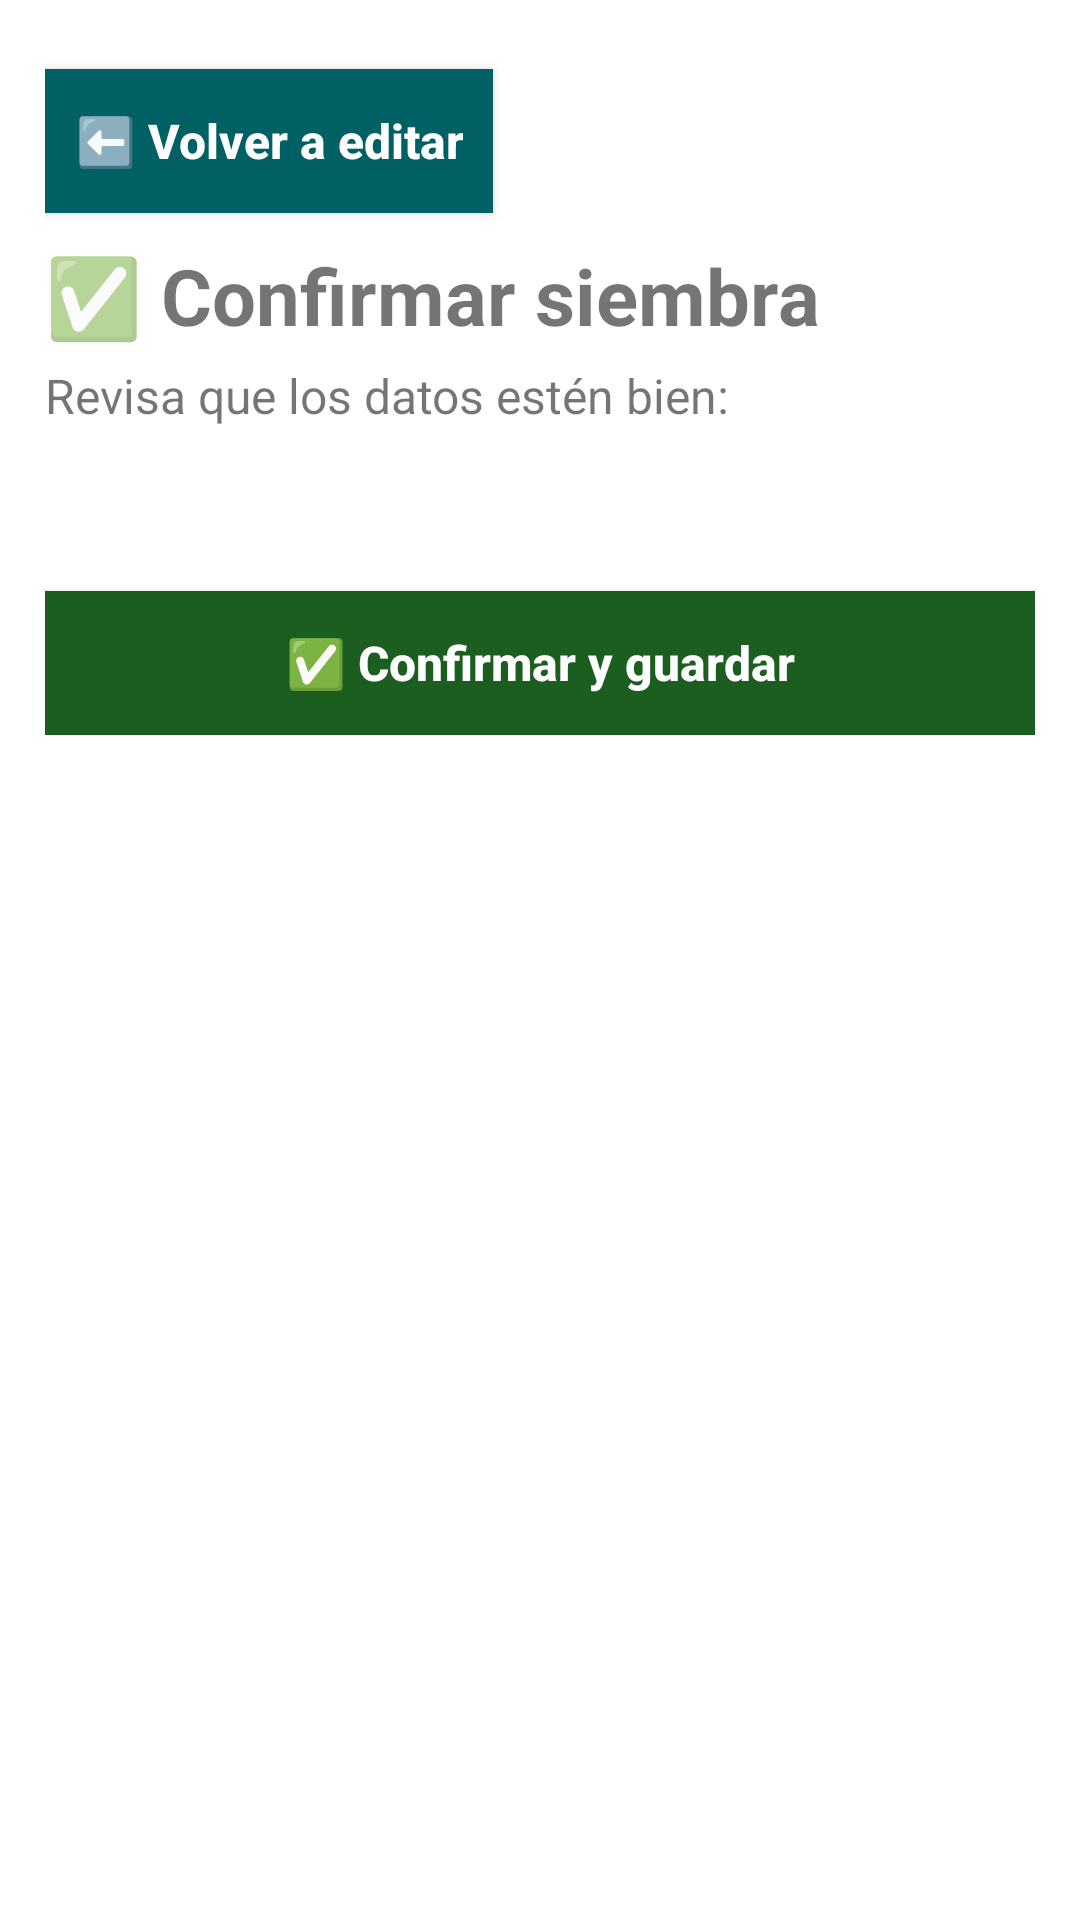

Reconstruct the res/layout file that produces this screen, plus the resources it refers to.
<!-- AndroidManifest.xml: application theme Theme.GestionHxH -->
<!-- res/layout/activity_confirm.xml -->
<?xml version="1.0" encoding="utf-8"?>
<ScrollView xmlns:android="http://schemas.android.com/apk/res/android"
    xmlns:tools="http://schemas.android.com/tools"
    android:id="@+id/main"
    android:layout_width="match_parent"
    android:layout_height="match_parent"
    tools:context=".ConfirmActivity">

    <LinearLayout style="@style/Contenedor">

        <androidx.appcompat.widget.AppCompatButton
            android:id="@+id/btnVolver"
            style="@style/Boton.Volver"
            android:text="@string/btn_volver_editar" />

        <TextView
            style="@style/Texto.TituloPantalla"
            android:text="@string/titulo_confirm" />

        <TextView
            style="@style/Texto.Normal"
            android:layout_marginTop="@dimen/margen_chico"
            android:text="@string/confirm_instruccion" />

        <TextView
            android:id="@+id/tvResumen"
            style="@style/Texto.Normal"
            android:layout_marginTop="@dimen/margen_campo"
            android:textSize="@dimen/texto_grande" />

        <TextView
            android:id="@+id/tvAdvertencia"
            style="@style/Texto.Normal"
            android:layout_marginTop="@dimen/margen_campo"
            android:textColor="@color/alerta"
            android:visibility="gone" />

        <ProgressBar
            android:id="@+id/pbGuardando"
            android:layout_width="wrap_content"
            android:layout_height="wrap_content"
            android:layout_gravity="center_horizontal"
            android:layout_marginTop="@dimen/margen_campo"
            android:visibility="gone" />

        <androidx.appcompat.widget.AppCompatButton
            android:id="@+id/btnConfirmar"
            style="@style/Boton"
            android:layout_marginTop="@dimen/margen_seccion"
            android:text="@string/btn_confirmar" />

    </LinearLayout>
</ScrollView>
<!-- resources referenced by this layout -->
<resources>
  <color name="alerta">#FFE65100</color>
  <dimen name="margen_campo">10dp</dimen>
  <dimen name="margen_chico">5dp</dimen>
  <dimen name="margen_seccion">20dp</dimen>
  <dimen name="texto_grande">18sp</dimen>
  <string name="btn_confirmar">✅ Confirmar y guardar</string>
  <string name="btn_volver_editar">⬅️ Volver a editar</string>
  <string name="confirm_instruccion">Revisa que los datos estén bien:</string>
  <string name="titulo_confirm">✅ Confirmar siembra</string>
  <style name="Boton">
          <item name="android:layout_width">match_parent</item>
          <item name="android:layout_height">wrap_content</item>
          <item name="android:layout_marginTop">@dimen/margen_boton</item>
          <item name="android:padding">@dimen/padding_texto</item>
          <item name="android:background">@color/verde_700</item>
          <item name="android:textColor">@color/white</item>
          <item name="android:textStyle">bold</item>
          <item name="android:textAllCaps">false</item>
          <item name="android:textSize">@dimen/texto_normal</item>
      </style>
  <style name="Boton.Volver">
          <item name="android:layout_width">wrap_content</item>
          <item name="android:background">@color/agua_700</item>
      </style>
  <style name="Contenedor">
          <item name="android:layout_width">match_parent</item>
          <item name="android:layout_height">wrap_content</item>
          <item name="android:orientation">vertical</item>
          <item name="android:padding">@dimen/padding_pantalla</item>
      </style>
  <style name="Texto.Normal">
          <item name="android:layout_width">match_parent</item>
          <item name="android:layout_height">wrap_content</item>
          <item name="android:textSize">@dimen/texto_normal</item>
          <item name="android:lineSpacingExtra">@dimen/espacio_lineas</item>
      </style>
  <style name="Texto.TituloPantalla">
          <item name="android:layout_width">match_parent</item>
          <item name="android:layout_height">wrap_content</item>
          <item name="android:layout_marginTop">@dimen/margen_campo</item>
          <item name="android:textSize">@dimen/texto_titulo_pantalla</item>
          <item name="android:textStyle">bold</item>
      </style>
  <style name="Theme.GestionHxH" parent="Theme.MaterialComponents.DayNight.NoActionBar">
          <item name="colorPrimary">@color/verde_500</item>
          <item name="colorPrimaryVariant">@color/verde_700</item>
          <item name="colorOnPrimary">@color/white</item>
          <item name="colorSecondary">@color/agua_500</item>
          <item name="colorSecondaryVariant">@color/agua_700</item>
          <item name="colorOnSecondary">@color/white</item>
          <item name="android:statusBarColor">?attr/colorPrimaryVariant</item>
      </style>
  <dimen name="margen_boton">8dp</dimen>
  <dimen name="padding_texto">10dp</dimen>
  <color name="verde_700">#FF1B5E20</color>
  <color name="white">#FFFFFFFF</color>
  <dimen name="texto_normal">16sp</dimen>
  <color name="agua_700">#FF006064</color>
  <dimen name="padding_pantalla">15dp</dimen>
  <dimen name="espacio_lineas">5dp</dimen>
  <dimen name="texto_titulo_pantalla">26sp</dimen>
  <color name="verde_500">#FF2E7D32</color>
  <color name="agua_500">#FF00838F</color>
</resources>
